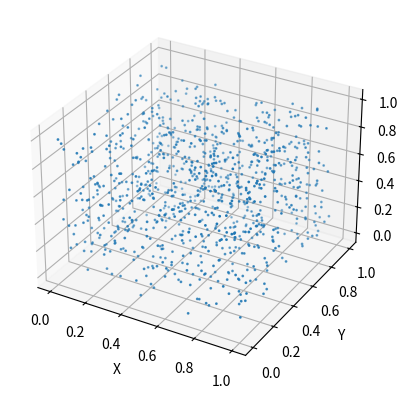

The script that saved this image:
import numpy as np
import matplotlib.pyplot as plt
from mpl_toolkits.mplot3d import Axes3D

# Number of points
num_points = 1000

# Generate random data points
data = np.random.rand(num_points, 3)

# Create 3D scatter plot
fig = plt.figure()
ax = fig.add_subplot(111, projection='3d')

ax.scatter(data[:, 0], data[:, 1], data[:, 2], s=1)

ax.set_xlabel('X')
ax.set_ylabel('Y')
ax.set_zlabel('Z')

plt.show()